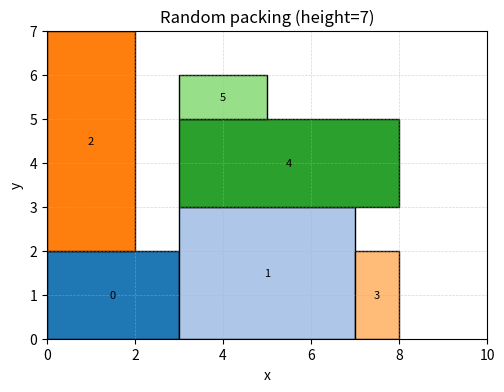

Write Python code to recreate this figure.
"""Random RL baseline for strip packing with skyline-based actions.

This module provides:
1. A simple strip packing RL environment.
2. A random-action agent.
3. A visualization utility for packed rectangles in the strip.
"""

from __future__ import annotations

from dataclasses import dataclass
import random
from typing import List, Sequence, Tuple


Item = Tuple[int, int]  # (width, height)


@dataclass(frozen=True)
class Placement:
    """A placed rectangle in the strip."""

    item_index: int
    x: int
    y: int
    width: int
    height: int


class StripPackingEnv:
    """Skyline-based strip packing environment.

    State:
      - skyline vector
      - remaining items (ordered)
      - bin width

    Action:
      - x-coordinate for placing the next item, restricted to skyline anchor points

    Reward:
      - Terminal reward is -final_height; otherwise 0
    """

    def __init__(self, bin_width: int, items: Sequence[Item]) -> None:
        if bin_width <= 0:
            raise ValueError("bin_width must be positive")
        if not items:
            raise ValueError("items must be non-empty")
        for idx, (w, h) in enumerate(items):
            if w <= 0 or h <= 0:
                raise ValueError(f"item {idx} has non-positive dimension: {(w, h)}")
            if w > bin_width:
                raise ValueError(f"item {idx} width {w} exceeds bin width {bin_width}")

        self.bin_width = int(bin_width)
        self.items: List[Item] = [(int(w), int(h)) for w, h in items]
        self.reset()

    def reset(self) -> Tuple[Tuple[int, ...], Tuple[Item, ...], int]:
        self.skyline = [0 for _ in range(self.bin_width)]
        self.current_index = 0
        self.placements: List[Placement] = []
        return self.state

    @property
    def state(self) -> Tuple[Tuple[int, ...], Tuple[Item, ...], int]:
        remaining = tuple(self.items[self.current_index :])
        return tuple(self.skyline), remaining, self.bin_width

    @property
    def done(self) -> bool:
        return self.current_index >= len(self.items)

    @property
    def final_height(self) -> int:
        return max(self.skyline) if self.skyline else 0

    def available_actions(self) -> List[int]:
        if self.done:
            return []
        next_w, _ = self.items[self.current_index]
        if next_w > self.bin_width:
            return []

        # Skyline anchors are x=0 and skyline breakpoints where height changes.
        anchors = [0]
        for x in range(1, self.bin_width):
            if self.skyline[x] != self.skyline[x - 1]:
                anchors.append(x)

        valid = [x for x in anchors if x + next_w <= self.bin_width]
        return valid

    def step(
        self, action_x: int
    ) -> Tuple[Tuple[Tuple[int, ...], Tuple[Item, ...], int], float, bool, dict]:
        if self.done:
            raise RuntimeError("episode is done; call reset()")

        actions = self.available_actions()
        if action_x not in actions:
            raise ValueError(f"invalid action {action_x}; valid actions are {actions}")

        w, h = self.items[self.current_index]
        y = max(self.skyline[action_x : action_x + w])
        new_height = y + h
        for x in range(action_x, action_x + w):
            self.skyline[x] = new_height

        placement = Placement(
            item_index=self.current_index,
            x=action_x,
            y=y,
            width=w,
            height=h,
        )
        self.placements.append(placement)
        self.current_index += 1

        done = self.done
        reward = float(-self.final_height) if done else 0.0
        info = {"placement": placement, "height": self.final_height}
        return self.state, reward, done, info


class RandomPlacementAgent:
    """Uniform-random action baseline."""

    def __init__(self, seed: int | None = None) -> None:
        self._rng = random.Random(seed)

    def select_action(self, available_actions: Sequence[int]) -> int:
        if not available_actions:
            raise RuntimeError("no available actions")
        return self._rng.choice(list(available_actions))

    def run_episode(self, env: StripPackingEnv) -> Tuple[float, List[Placement], int]:
        env.reset()
        total_reward = 0.0

        while not env.done:
            action = self.select_action(env.available_actions())
            _, reward, _, _ = env.step(action)
            total_reward += reward

        return total_reward, list(env.placements), env.final_height


def visualize_packing(
    bin_width: int,
    placements: Sequence[Placement],
    *,
    title: str = "Strip Packing",
    save_path: str | None = None,
    show: bool = True,
) -> None:
    """Visualize rectangle placements in the strip/bin."""

    try:
        import matplotlib.pyplot as plt
        from matplotlib.patches import Rectangle
    except ImportError as exc:
        raise ImportError(
            "matplotlib is required for visualization. Install with: pip install matplotlib"
        ) from exc

    if bin_width <= 0:
        raise ValueError("bin_width must be positive")

    final_height = 0
    for p in placements:
        final_height = max(final_height, p.y + p.height)

    fig_h = max(4.0, min(12.0, final_height / 4.0 + 1.0))
    fig, ax = plt.subplots(figsize=(10, fig_h))
    cmap = plt.get_cmap("tab20")

    for idx, p in enumerate(placements):
        color = cmap(idx % 20)
        rect = Rectangle((p.x, p.y), p.width, p.height, facecolor=color, edgecolor="black")
        ax.add_patch(rect)
        ax.text(
            p.x + p.width / 2.0,
            p.y + p.height / 2.0,
            str(p.item_index),
            ha="center",
            va="center",
            fontsize=8,
            color="black",
        )

    ax.set_xlim(0, bin_width)
    ax.set_ylim(0, max(1, final_height))
    ax.set_aspect("equal", adjustable="box")
    ax.set_xlabel("x")
    ax.set_ylabel("y")
    ax.set_title(title)
    ax.grid(True, linestyle="--", linewidth=0.5, alpha=0.5)

    if save_path:
        fig.savefig(save_path, dpi=180, bbox_inches="tight")
    if show:
        plt.show()
    else:
        plt.close(fig)


if __name__ == "__main__":
    # Example usage: python DRL/random_rl_agent.py
    
    example_items: List[Item] = [(3, 2), (4, 3), (2, 5), (1, 2), (5, 2), (2, 1)]
    env = StripPackingEnv(bin_width=10, items=example_items)
    agent = RandomPlacementAgent(seed=113)

    reward, placements, height = agent.run_episode(env)
    print(f"Episode done. Reward={reward:.1f}, final height={height}")
    for p in placements:
        print(f"item#{p.item_index}: x={p.x}, y={p.y}, w={p.width}, h={p.height}")

    visualize_packing(env.bin_width, placements, title=f"Random packing (height={height})")
